Photos from the image-classification dataset "fruits-360_abbrev" in the GitHub repository Natdan24/Explainable-Machine-Learning-coursework. Its 16 classes are: golden apple, Granny Smith apple, red apple, avocado, banana, clementine, pink grapefruit, red mango, nectarine, red onion, white onion, orange, peach, pear, pomegranate, tomato.

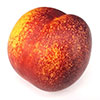
Label: nectarine

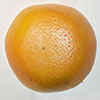
Label: pink grapefruit

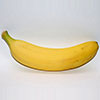
Label: banana

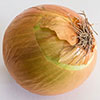
Label: white onion

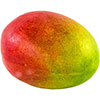
Label: red mango

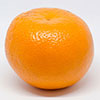
Label: orange
